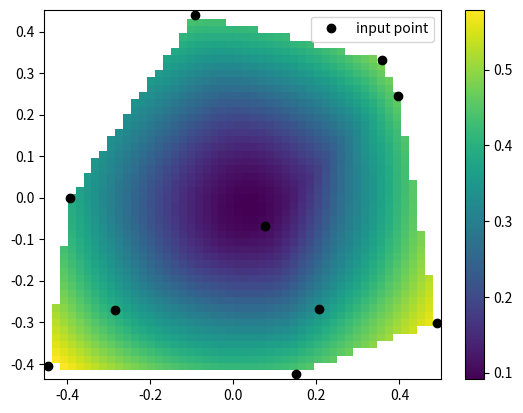

Write the Python code that produced this figure.
from scipy.interpolate import CloughTocher2DInterpolator
import numpy as np
import matplotlib.pyplot as plt
rng = np.random.default_rng()
x = rng.random(10) - 0.5
y = rng.random(10) - 0.5
z = np.hypot(x, y)
X = np.linspace(min(x), max(x))
Y = np.linspace(min(y), max(y))
X, Y = np.meshgrid(X, Y)  # 2D grid for interpolation
interp = CloughTocher2DInterpolator(list(zip(x, y)), z)
Z = interp(X, Y)
plt.pcolormesh(X, Y, Z, shading='auto')
plt.plot(x, y, "ok", label="input point")
plt.legend()
plt.colorbar()
plt.axis("equal")
plt.show()